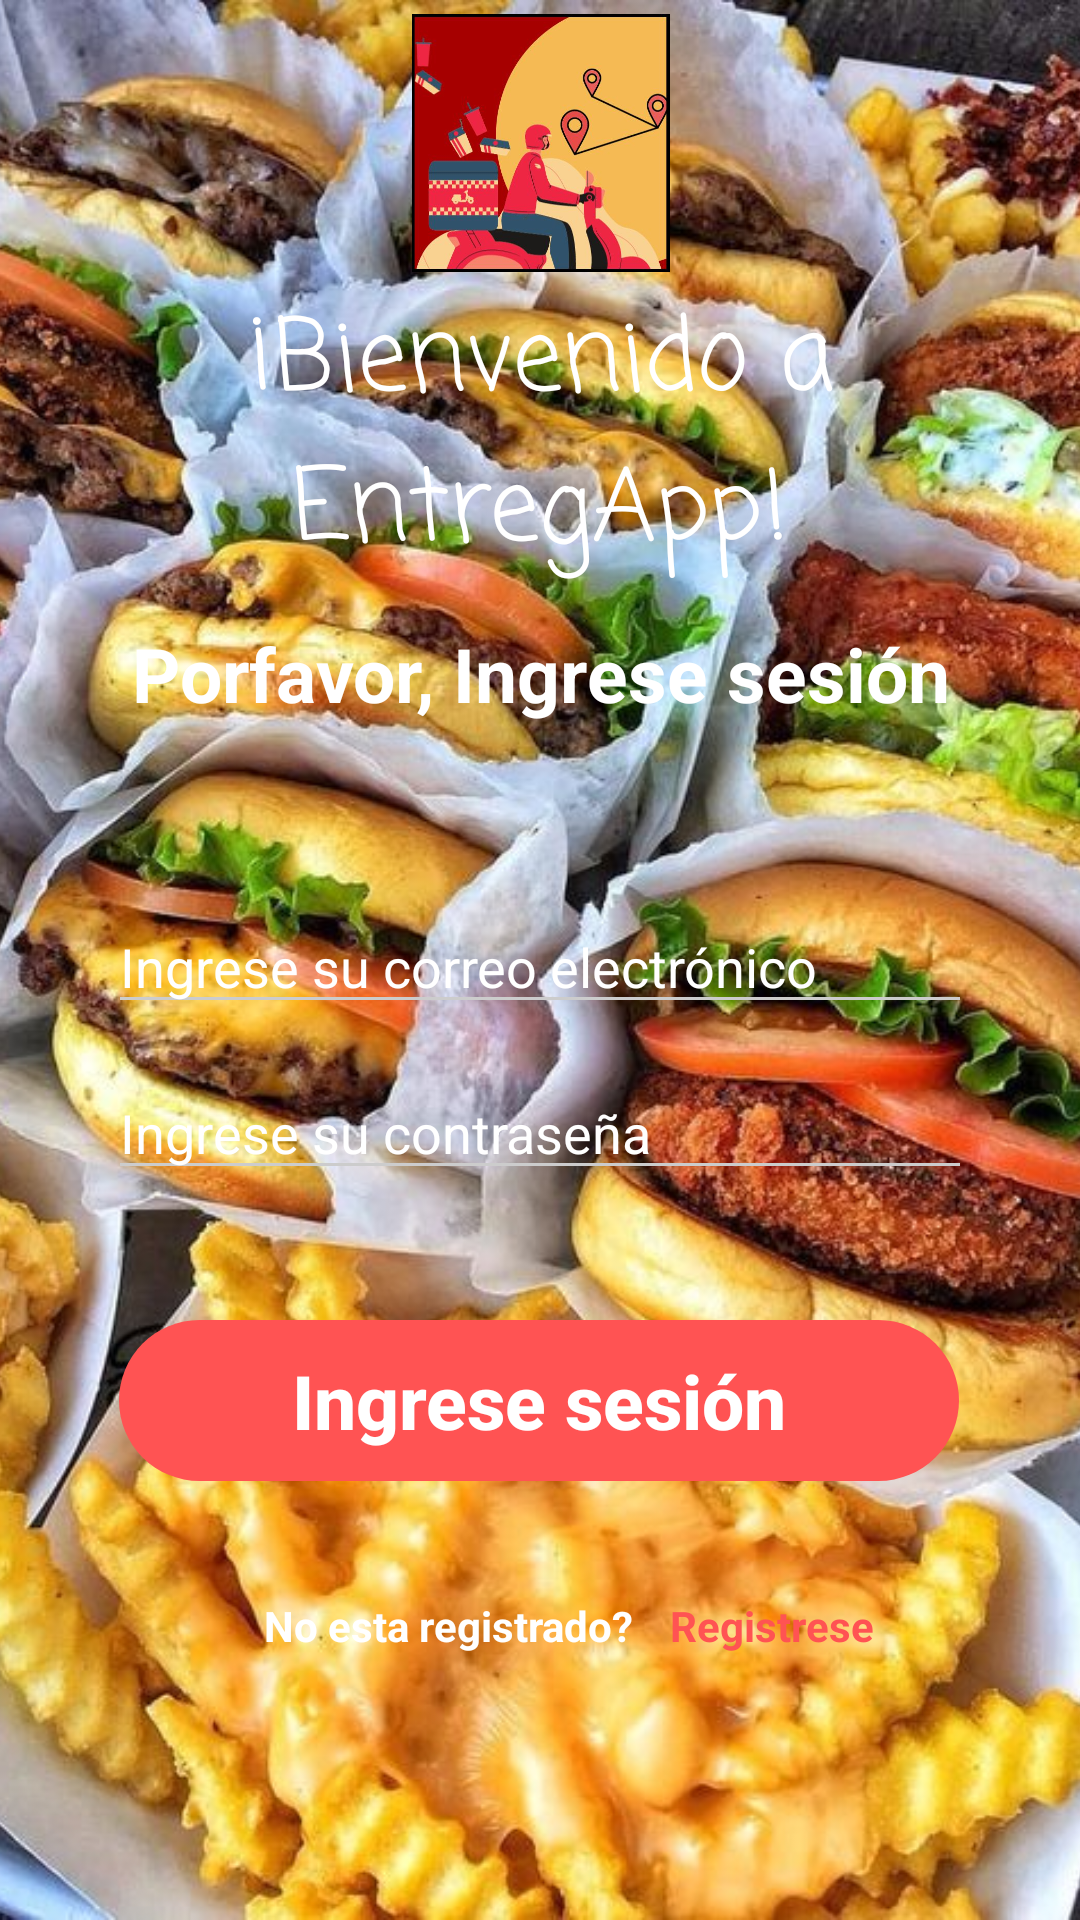

Android layout source for this screen:
<!-- AndroidManifest.xml: application theme Theme.MyApplication8 -->
<!-- res/layout/activity_login.xml -->
<?xml version="1.0" encoding="utf-8"?>
<androidx.constraintlayout.widget.ConstraintLayout xmlns:android="http://schemas.android.com/apk/res/android"
    xmlns:app="http://schemas.android.com/apk/res-auto"
    xmlns:tools="http://schemas.android.com/tools"
    android:layout_width="match_parent"
    android:layout_height="match_parent"
    tools:context=".LoginActivity">

    <ImageView
        android:id="@+id/imageView"
        android:layout_width="match_parent"
        android:layout_height="match_parent"
        android:foreground="@drawable/foreground_design"
        android:scaleType="centerCrop"
        android:src="@drawable/bg_ham"
        android:textColor="@color/white"
        tools:layout_editor_absoluteX="1dp"
        tools:layout_editor_absoluteY="-34dp" />

    <TextView
        android:id="@+id/textView"
        android:layout_width="match_parent"
        android:layout_height="wrap_content"
        android:fontFamily="casual"
        android:text="¡Bienvenido a EntregApp!"
        android:textAlignment="center"
        android:textColor="@color/white"
        android:textSize="33dp"
        app:layout_constraintBottom_toBottomOf="parent"
        app:layout_constraintEnd_toEndOf="parent"
        app:layout_constraintHorizontal_bias="0.0"
        app:layout_constraintStart_toStartOf="parent"
        app:layout_constraintTop_toTopOf="@+id/imageView"
        app:layout_constraintVertical_bias="0.177" />

    <TextView
        android:id="@+id/textView4"
        android:layout_width="match_parent"
        android:layout_height="wrap_content"
        android:text="Porfavor, Ingrese sesión"
        android:textAlignment="center"
        android:textColor="@color/white"
        android:textSize="25dp"
        android:textStyle="bold"
        app:layout_constraintBottom_toBottomOf="parent"
        app:layout_constraintEnd_toEndOf="parent"
        app:layout_constraintHorizontal_bias="0.0"
        app:layout_constraintStart_toStartOf="parent"
        app:layout_constraintTop_toBottomOf="@+id/textView"
        app:layout_constraintVertical_bias="0.029" />


    <EditText
        android:layout_width="0dp"
        android:layout_height="wrap_content"
        android:layout_marginTop="30dp"
        android:backgroundTint="#CCCCCC"
        android:drawableLeft="@drawable/ic_baseline_email_24"
        android:drawablePadding="13dp"
        android:hint="Ingrese su correo electrónico"
        android:textColor="@color/white"
        android:textColorHint="@color/white"
        app:layout_constraintBottom_toBottomOf="parent"
        app:layout_constraintEnd_toEndOf="parent"
        app:layout_constraintStart_toStartOf="parent"
        app:layout_constraintTop_toBottomOf="@+id/textView4"
        app:layout_constraintVertical_bias="0.087"
        app:layout_constraintWidth_percent=".8" />

    <EditText
        android:id="@+id/editText"
        android:layout_width="0dp"
        android:layout_height="wrap_content"
        android:layout_marginTop="30dp"
        android:backgroundTint="#CCCCCC"

        android:drawableRight="@drawable/baseline_remove_red_eye_24"
        android:drawablePadding="13dp"
        android:hint="Ingrese su contraseña"
        android:textColor="@color/white"
        android:textColorHint="@color/white"
        app:layout_constraintBottom_toBottomOf="parent"
        app:layout_constraintEnd_toEndOf="parent"
        app:layout_constraintStart_toStartOf="parent"
        app:layout_constraintTop_toBottomOf="@+id/textView4"
        app:layout_constraintVertical_bias="0.256"
        app:layout_constraintWidth_percent=".8" />

    <Button
        android:textColor="@color/white"
        android:id="@+id/button"
        android:layout_width="280dp"
        android:layout_height="wrap_content"
        android:background="@drawable/btn_bg_design"
        android:backgroundTint="@color/purple_500"
        android:backgroundTintMode="add"
        android:onClick="IniciarSesion2"
        android:padding="10dp"
        android:text="Ingrese sesión"
        android:textAllCaps="false"
        android:textSize="25dp"
        android:textStyle="bold"
        app:layout_constraintBottom_toBottomOf="@+id/imageView"
        app:layout_constraintEnd_toEndOf="parent"
        app:layout_constraintHorizontal_bias="0.496"
        app:layout_constraintStart_toStartOf="parent"
        app:layout_constraintTop_toBottomOf="@+id/editText"
        app:layout_constraintVertical_bias="0.229" />

    <TextView
        android:id="@+id/textView5"
        android:layout_width="wrap_content"
        android:layout_height="wrap_content"
        android:layout_marginStart="88dp"
        android:text="No esta registrado?"
        android:textAlignment="center"
        android:textColor="@color/white"
        android:textStyle="bold"
        app:layout_constraintBottom_toBottomOf="@+id/imageView"
        app:layout_constraintStart_toStartOf="parent"
        app:layout_constraintTop_toBottomOf="@+id/button"
        app:layout_constraintVertical_bias="0.304"
        tools:ignore="MissingConstraints" />

    <TextView
        android:layout_width="wrap_content"
        android:layout_height="wrap_content"
        android:text="Registrese"
        android:textAlignment="center"
        android:textColor="@color/purple_500"
        android:textStyle="bold"
        android:onClick="Registrar"
        app:layout_constraintBottom_toBottomOf="@+id/imageView"
        app:layout_constraintEnd_toEndOf="parent"
        app:layout_constraintHorizontal_bias="0.15"
        app:layout_constraintStart_toEndOf="@+id/textView5"
        app:layout_constraintTop_toBottomOf="@+id/button"
        app:layout_constraintVertical_bias="0.304"
        tools:ignore="MissingConstraints" />

    <ImageView
        android:id="@+id/imageView3"
        android:layout_width="103dp"
        android:layout_height="86dp"
        app:layout_constraintBottom_toTopOf="@+id/textView"
        app:layout_constraintEnd_toEndOf="parent"
        app:layout_constraintStart_toStartOf="parent"
        app:layout_constraintTop_toTopOf="parent"
        app:srcCompat="@drawable/logo1" />

</androidx.constraintlayout.widget.ConstraintLayout>
<!-- resources referenced by this layout -->
<resources>
  <color name="purple_500">#FF5353</color>
  <color name="white">#FFFFFFFF</color>
  <!-- drawable bg_ham: jpg bitmap (drawable, 124633 bytes) -->
  <!-- drawable btn_bg_design (drawable) -->
  <?xml version="1.0" encoding="utf-8"?>
  <shape xmlns:android="http://schemas.android.com/apk/res/android">
      <corners android:radius="50dp"/>
  
  </shape>
  <!-- drawable foreground_design (drawable) -->
  <?xml version="1.0" encoding="utf-8"?>
  <shape xmlns:android="http://schemas.android.com/apk/res/android"
      android:shape= "rectangle">
  
      <gradient
          android:angle="90"
          android:startColor="#aa000000"
          android:endColor="#aa000000"/>
      <corners android:radius="0dp"/>
  </shape>
  <!-- drawable logo1: jpg bitmap (drawable, 34971 bytes) -->
  <style name="Theme.MyApplication8" parent="Base.Theme.MyApplication8" />
  <style name="Base.Theme.MyApplication8" parent="Theme.Material3.DayNight.NoActionBar">
          
          
      </style>
</resources>
